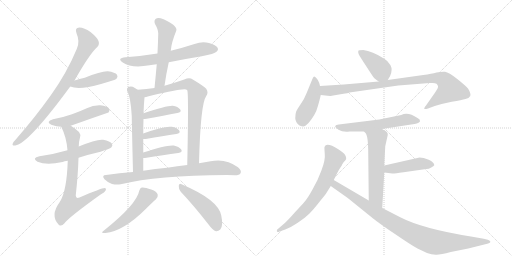
t = 0.00 s
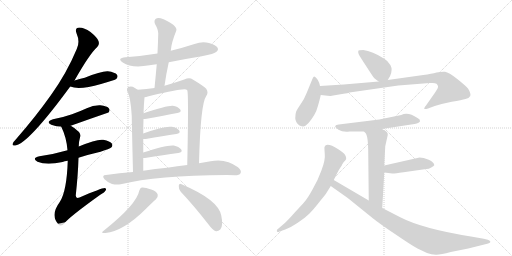
t = 3.35 s
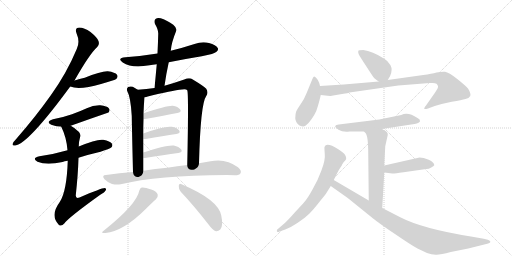
t = 6.69 s
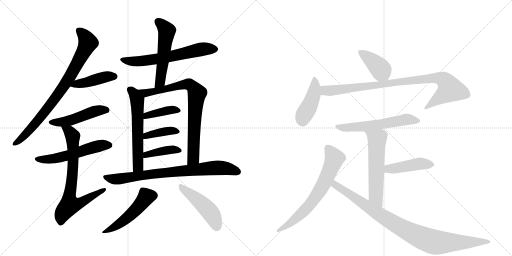
t = 10.04 s
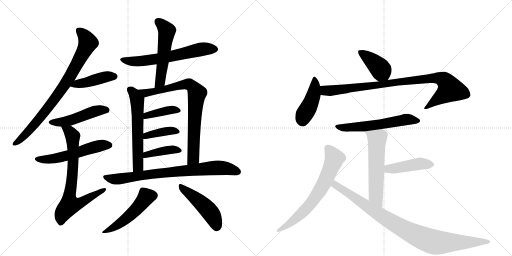
t = 13.39 s
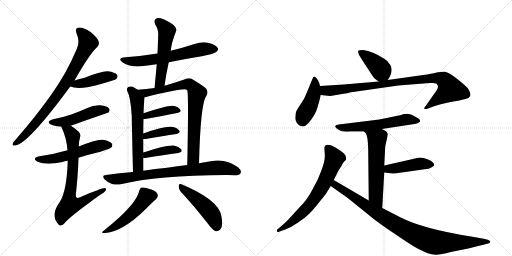
t = 16.74 s

The animated SVG that drew these frames (rendered in a browser with its animation timeline set to each time). Animation: 23 CSS @keyframes rules; one cycle of 16.74 s.

<svg version="1.1" viewBox="0 0 2048 1024" xmlns="http://www.w3.org/2000/svg">
  <g stroke="lightgray" stroke-dasharray="1,1" stroke-width="1" transform="scale(4, 4)">
    <line x1="0" y1="0" x2="256" y2="256"></line>
    <line x1="256" y1="0" x2="0" y2="256"></line>
    <line x1="128" y1="0" x2="128" y2="256"></line>
    <line x1="0" y1="128" x2="256" y2="128"></line>
    <line x1="256" y1="0" x2="512" y2="256"></line>
    <line x1="512" y1="0" x2="256" y2="256"></line>
    <line x1="384" y1="0" x2="384" y2="256"></line>
    <line x1="256" y1="128" x2="512" y2="128"></line>
  </g>
<g transform="scale(1, -1) translate(0, -850)">
   <style type="text/css">
    @keyframes keyframes0 {
      from {
       stroke: black;
       stroke-dashoffset: 818;
       stroke-width: 128;
       }
       73% {
       animation-timing-function: step-end;
       stroke: black;
       stroke-dashoffset: 0;
       stroke-width: 128;
       }
       to {
       stroke: black;
       stroke-width: 1024;
       }
       }
       #make-me-a-hanzi-animation-0 {
         animation: keyframes0 0.915690s both;
         animation-delay: 0.000000s;
         animation-timing-function: linear;
       }
    @keyframes keyframes1 {
      from {
       stroke: black;
       stroke-dashoffset: 431;
       stroke-width: 128;
       }
       58% {
       animation-timing-function: step-end;
       stroke: black;
       stroke-dashoffset: 0;
       stroke-width: 128;
       }
       to {
       stroke: black;
       stroke-width: 1024;
       }
       }
       #make-me-a-hanzi-animation-1 {
         animation: keyframes1 0.600749s both;
         animation-delay: 0.915690s;
         animation-timing-function: linear;
       }
    @keyframes keyframes2 {
      from {
       stroke: black;
       stroke-dashoffset: 483;
       stroke-width: 128;
       }
       61% {
       animation-timing-function: step-end;
       stroke: black;
       stroke-dashoffset: 0;
       stroke-width: 128;
       }
       to {
       stroke: black;
       stroke-width: 1024;
       }
       }
       #make-me-a-hanzi-animation-2 {
         animation: keyframes2 0.643066s both;
         animation-delay: 1.516439s;
         animation-timing-function: linear;
       }
    @keyframes keyframes3 {
      from {
       stroke: black;
       stroke-dashoffset: 550;
       stroke-width: 128;
       }
       64% {
       animation-timing-function: step-end;
       stroke: black;
       stroke-dashoffset: 0;
       stroke-width: 128;
       }
       to {
       stroke: black;
       stroke-width: 1024;
       }
       }
       #make-me-a-hanzi-animation-3 {
         animation: keyframes3 0.697591s both;
         animation-delay: 2.159505s;
         animation-timing-function: linear;
       }
    @keyframes keyframes4 {
      from {
       stroke: black;
       stroke-dashoffset: 737;
       stroke-width: 128;
       }
       71% {
       animation-timing-function: step-end;
       stroke: black;
       stroke-dashoffset: 0;
       stroke-width: 128;
       }
       to {
       stroke: black;
       stroke-width: 1024;
       }
       }
       #make-me-a-hanzi-animation-4 {
         animation: keyframes4 0.849772s both;
         animation-delay: 2.857096s;
         animation-timing-function: linear;
       }
    @keyframes keyframes5 {
      from {
       stroke: black;
       stroke-dashoffset: 628;
       stroke-width: 128;
       }
       67% {
       animation-timing-function: step-end;
       stroke: black;
       stroke-dashoffset: 0;
       stroke-width: 128;
       }
       to {
       stroke: black;
       stroke-width: 1024;
       }
       }
       #make-me-a-hanzi-animation-5 {
         animation: keyframes5 0.761068s both;
         animation-delay: 3.706868s;
         animation-timing-function: linear;
       }
    @keyframes keyframes6 {
      from {
       stroke: black;
       stroke-dashoffset: 536;
       stroke-width: 128;
       }
       64% {
       animation-timing-function: step-end;
       stroke: black;
       stroke-dashoffset: 0;
       stroke-width: 128;
       }
       to {
       stroke: black;
       stroke-width: 1024;
       }
       }
       #make-me-a-hanzi-animation-6 {
         animation: keyframes6 0.686198s both;
         animation-delay: 4.467936s;
         animation-timing-function: linear;
       }
    @keyframes keyframes7 {
      from {
       stroke: black;
       stroke-dashoffset: 590;
       stroke-width: 128;
       }
       66% {
       animation-timing-function: step-end;
       stroke: black;
       stroke-dashoffset: 0;
       stroke-width: 128;
       }
       to {
       stroke: black;
       stroke-width: 1024;
       }
       }
       #make-me-a-hanzi-animation-7 {
         animation: keyframes7 0.730143s both;
         animation-delay: 5.154134s;
         animation-timing-function: linear;
       }
    @keyframes keyframes8 {
      from {
       stroke: black;
       stroke-dashoffset: 792;
       stroke-width: 128;
       }
       72% {
       animation-timing-function: step-end;
       stroke: black;
       stroke-dashoffset: 0;
       stroke-width: 128;
       }
       to {
       stroke: black;
       stroke-width: 1024;
       }
       }
       #make-me-a-hanzi-animation-8 {
         animation: keyframes8 0.894531s both;
         animation-delay: 5.884277s;
         animation-timing-function: linear;
       }
    @keyframes keyframes9 {
      from {
       stroke: black;
       stroke-dashoffset: 395;
       stroke-width: 128;
       }
       56% {
       animation-timing-function: step-end;
       stroke: black;
       stroke-dashoffset: 0;
       stroke-width: 128;
       }
       to {
       stroke: black;
       stroke-width: 1024;
       }
       }
       #make-me-a-hanzi-animation-9 {
         animation: keyframes9 0.571452s both;
         animation-delay: 6.778809s;
         animation-timing-function: linear;
       }
    @keyframes keyframes10 {
      from {
       stroke: black;
       stroke-dashoffset: 392;
       stroke-width: 128;
       }
       56% {
       animation-timing-function: step-end;
       stroke: black;
       stroke-dashoffset: 0;
       stroke-width: 128;
       }
       to {
       stroke: black;
       stroke-width: 1024;
       }
       }
       #make-me-a-hanzi-animation-10 {
         animation: keyframes10 0.569010s both;
         animation-delay: 7.350260s;
         animation-timing-function: linear;
       }
    @keyframes keyframes11 {
      from {
       stroke: black;
       stroke-dashoffset: 402;
       stroke-width: 128;
       }
       57% {
       animation-timing-function: step-end;
       stroke: black;
       stroke-dashoffset: 0;
       stroke-width: 128;
       }
       to {
       stroke: black;
       stroke-width: 1024;
       }
       }
       #make-me-a-hanzi-animation-11 {
         animation: keyframes11 0.577148s both;
         animation-delay: 7.919271s;
         animation-timing-function: linear;
       }
    @keyframes keyframes12 {
      from {
       stroke: black;
       stroke-dashoffset: 791;
       stroke-width: 128;
       }
       72% {
       animation-timing-function: step-end;
       stroke: black;
       stroke-dashoffset: 0;
       stroke-width: 128;
       }
       to {
       stroke: black;
       stroke-width: 1024;
       }
       }
       #make-me-a-hanzi-animation-12 {
         animation: keyframes12 0.893717s both;
         animation-delay: 8.496419s;
         animation-timing-function: linear;
       }
    @keyframes keyframes13 {
      from {
       stroke: black;
       stroke-dashoffset: 497;
       stroke-width: 128;
       }
       62% {
       animation-timing-function: step-end;
       stroke: black;
       stroke-dashoffset: 0;
       stroke-width: 128;
       }
       to {
       stroke: black;
       stroke-width: 1024;
       }
       }
       #make-me-a-hanzi-animation-13 {
         animation: keyframes13 0.654460s both;
         animation-delay: 9.390137s;
         animation-timing-function: linear;
       }
    @keyframes keyframes14 {
      from {
       stroke: black;
       stroke-dashoffset: 476;
       stroke-width: 128;
       }
       61% {
       animation-timing-function: step-end;
       stroke: black;
       stroke-dashoffset: 0;
       stroke-width: 128;
       }
       to {
       stroke: black;
       stroke-width: 1024;
       }
       }
       #make-me-a-hanzi-animation-14 {
         animation: keyframes14 0.637370s both;
         animation-delay: 10.044596s;
         animation-timing-function: linear;
       }
    @keyframes keyframes15 {
      from {
       stroke: black;
       stroke-dashoffset: 401;
       stroke-width: 128;
       }
       57% {
       animation-timing-function: step-end;
       stroke: black;
       stroke-dashoffset: 0;
       stroke-width: 128;
       }
       to {
       stroke: black;
       stroke-width: 1024;
       }
       }
       #make-me-a-hanzi-animation-15 {
         animation: keyframes15 0.576335s both;
         animation-delay: 10.681966s;
         animation-timing-function: linear;
       }
    @keyframes keyframes16 {
      from {
       stroke: black;
       stroke-dashoffset: 438;
       stroke-width: 128;
       }
       59% {
       animation-timing-function: step-end;
       stroke: black;
       stroke-dashoffset: 0;
       stroke-width: 128;
       }
       to {
       stroke: black;
       stroke-width: 1024;
       }
       }
       #make-me-a-hanzi-animation-16 {
         animation: keyframes16 0.606445s both;
         animation-delay: 11.258301s;
         animation-timing-function: linear;
       }
    @keyframes keyframes17 {
      from {
       stroke: black;
       stroke-dashoffset: 920;
       stroke-width: 128;
       }
       75% {
       animation-timing-function: step-end;
       stroke: black;
       stroke-dashoffset: 0;
       stroke-width: 128;
       }
       to {
       stroke: black;
       stroke-width: 1024;
       }
       }
       #make-me-a-hanzi-animation-17 {
         animation: keyframes17 0.998698s both;
         animation-delay: 11.864746s;
         animation-timing-function: linear;
       }
    @keyframes keyframes18 {
      from {
       stroke: black;
       stroke-dashoffset: 583;
       stroke-width: 128;
       }
       65% {
       animation-timing-function: step-end;
       stroke: black;
       stroke-dashoffset: 0;
       stroke-width: 128;
       }
       to {
       stroke: black;
       stroke-width: 1024;
       }
       }
       #make-me-a-hanzi-animation-18 {
         animation: keyframes18 0.724447s both;
         animation-delay: 12.863444s;
         animation-timing-function: linear;
       }
    @keyframes keyframes19 {
      from {
       stroke: black;
       stroke-dashoffset: 576;
       stroke-width: 128;
       }
       65% {
       animation-timing-function: step-end;
       stroke: black;
       stroke-dashoffset: 0;
       stroke-width: 128;
       }
       to {
       stroke: black;
       stroke-width: 1024;
       }
       }
       #make-me-a-hanzi-animation-19 {
         animation: keyframes19 0.718750s both;
         animation-delay: 13.587891s;
         animation-timing-function: linear;
       }
    @keyframes keyframes20 {
      from {
       stroke: black;
       stroke-dashoffset: 443;
       stroke-width: 128;
       }
       59% {
       animation-timing-function: step-end;
       stroke: black;
       stroke-dashoffset: 0;
       stroke-width: 128;
       }
       to {
       stroke: black;
       stroke-width: 1024;
       }
       }
       #make-me-a-hanzi-animation-20 {
         animation: keyframes20 0.610514s both;
         animation-delay: 14.306641s;
         animation-timing-function: linear;
       }
    @keyframes keyframes21 {
      from {
       stroke: black;
       stroke-dashoffset: 679;
       stroke-width: 128;
       }
       69% {
       animation-timing-function: step-end;
       stroke: black;
       stroke-dashoffset: 0;
       stroke-width: 128;
       }
       to {
       stroke: black;
       stroke-width: 1024;
       }
       }
       #make-me-a-hanzi-animation-21 {
         animation: keyframes21 0.802572s both;
         animation-delay: 14.917155s;
         animation-timing-function: linear;
       }
    @keyframes keyframes22 {
      from {
       stroke: black;
       stroke-dashoffset: 940;
       stroke-width: 128;
       }
       75% {
       animation-timing-function: step-end;
       stroke: black;
       stroke-dashoffset: 0;
       stroke-width: 128;
       }
       to {
       stroke: black;
       stroke-width: 1024;
       }
       }
       #make-me-a-hanzi-animation-22 {
         animation: keyframes22 1.014974s both;
         animation-delay: 15.719727s;
         animation-timing-function: linear;
       }
</style>
<path d="M 298 528 Q 358 634 389 662 Q 399 672 394 686 Q 390 699 362 722 Q 337 740 317 740 Q 298 739 306 717 Q 321 683 307 654 Q 267 558 204 470 Q 144 385 63 292 Q 53 282 51 276 Q 47 266 61 268 Q 112 274 281 504 L 298 528 Z" fill="lightgray"></path> 
<path d="M 281 504 Q 317 489 404 514 Q 423 520 447 527 Q 463 531 466 535 Q 473 544 468 551 Q 461 561 431 565 Q 404 566 339 539 Q 318 535 298 528 C 270 518 255 513 281 504 Z" fill="lightgray"></path> 
<path d="M 283 347 Q 358 374 434 400 Q 441 409 436 416 Q 429 426 401 429 Q 373 430 347 417 Q 319 404 288 393 Q 254 381 212 373 Q 181 363 205 351 Q 226 344 245 343 L 283 347 Z" fill="lightgray"></path> 
<path d="M 314 219 Q 354 232 402 243 Q 439 255 445 260 Q 452 267 448 275 Q 441 285 413 291 Q 388 295 315 264 L 270 249 Q 219 234 158 225 Q 125 218 150 203 Q 186 188 250 202 Q 257 205 271 207 L 314 219 Z" fill="lightgray"></path> 
<path d="M 271 207 Q 267 84 239 42 Q 199 -12 235 -49 L 236 -50 Q 246 -57 258 -43 Q 273 -21 401 71 Q 419 81 423 89 Q 427 96 419 98 Q 406 98 318 60 Q 303 54 303 68 Q 312 150 314 219 L 315 264 Q 315 283 320 300 Q 324 312 316 322 Q 300 338 283 347 C 258 363 233 370 245 343 Q 266 301 270 249 L 271 207 Z" fill="lightgray"></path> 
<path d="M 675 601 Q 739 614 807 625 Q 858 635 866 643 Q 875 650 871 658 Q 864 670 836 678 Q 808 685 778 674 Q 732 659 683 647 L 630 636 Q 569 626 502 621 Q 466 617 491 600 Q 527 576 598 589 Q 611 592 627 593 L 675 601 Z" fill="lightgray"></path> 
<path d="M 658 507 Q 665 556 675 601 L 683 647 Q 686 681 705 727 Q 709 737 693 751 Q 665 770 643 777 Q 630 781 622 774 Q 615 768 620 754 Q 633 732 633 716 Q 632 679 630 636 L 627 593 Q 623 548 618 498 C 615 468 654 477 658 507 Z" fill="lightgray"></path> 
<path d="M 551 491 Q 541 498 531 503 Q 521 506 513 502 Q 506 498 508 488 Q 523 461 527 386 Q 528 322 532 162 C 533 132 573 137 573 167 Q 573 194 573 218 L 573 240 Q 573 268 573 294 L 573 316 Q 573 347 574 374 L 574 397 Q 575 428 578 461 C 579 473 576 475 551 491 Z" fill="lightgray"></path> 
<path d="M 796 197 Q 802 435 825 466 Q 835 479 825 495 Q 816 505 771 532 Q 758 542 737 532 Q 703 520 658 507 L 618 498 Q 587 494 551 491 C 521 488 549 454 578 461 Q 585 462 591 464 Q 688 488 728 492 Q 744 495 749 489 Q 755 477 749 190 C 748 160 795 167 796 197 Z" fill="lightgray"></path> 
<path d="M 574 374 Q 578 374 587 375 Q 657 388 709 398 Q 728 402 721 412 Q 712 424 691 427 Q 666 428 574 397 C 546 387 544 373 574 374 Z" fill="lightgray"></path> 
<path d="M 573 294 Q 577 294 583 294 Q 653 307 705 314 Q 724 317 717 328 Q 708 340 687 343 Q 656 347 573 316 C 545 306 543 294 573 294 Z" fill="lightgray"></path> 
<path d="M 573 218 Q 576 218 580 218 Q 656 231 713 238 Q 732 241 725 252 Q 716 264 695 268 Q 665 271 573 240 C 545 230 543 218 573 218 Z" fill="lightgray"></path> 
<path d="M 532 162 Q 478 158 424 150 Q 405 149 418 133 Q 431 120 448 114 Q 467 110 483 113 Q 628 149 907 150 Q 923 150 939 149 Q 958 149 962 157 Q 968 167 952 181 Q 903 218 842 205 Q 820 202 796 197 L 749 190 Q 709 186 669 179 Q 621 175 573 167 L 532 162 Z" fill="lightgray"></path> 
<path d="M 557 87 Q 547 33 417 -71 Q 398 -84 422 -82 Q 494 -75 585 16 Q 610 41 623 52 Q 633 62 631 71 Q 628 84 605 92 Q 578 102 567 100 Q 560 99 557 87 Z" fill="lightgray"></path> 
<path d="M 723 83 Q 775 28 835 -49 Q 850 -70 864 -75 Q 873 -76 881 -68 Q 894 -55 885 -12 Q 873 51 726 113 Q 717 119 715 107 Q 714 94 723 83 Z" fill="lightgray"></path> 
<path d="M 1551 530 L 1560 545 Q 1572 570 1562 589 Q 1552 607 1537 615 Q 1489 646 1453 650 Q 1434 650 1433 646 Q 1432 639 1435 633 Q 1438 626 1465 585 Q 1492 543 1495 540 Q 1498 536 1515 524 C 1538 508 1538 508 1551 530 Z" fill="lightgray"></path> 
<path d="M 1280 506 L 1277 518 Q 1273 530 1266 537 Q 1260 543 1257 544 Q 1254 544 1250 535 L 1227 479 Q 1217 453 1203 434 Q 1190 415 1185 405 Q 1181 394 1181 377 Q 1182 359 1198 348 Q 1207 344 1213 344 Q 1220 344 1234 358 Q 1263 392 1271 424 Q 1280 455 1283 470 L 1280 506 Z" fill="lightgray"></path> 
<path d="M 1327 467 L 1374 475 Q 1392 477 1398 480 L 1593 508 L 1719 518 L 1730 518 Q 1741 518 1746 515 Q 1751 510 1752 505 Q 1754 499 1739 478 L 1704 428 Q 1694 416 1698 414 Q 1706 414 1712 416 L 1739 426 Q 1767 435 1807 443 Q 1848 450 1862 454 Q 1876 457 1881 466 Q 1885 475 1872 496 Q 1863 507 1829 534 Q 1795 561 1780 563 Q 1766 564 1746 560 Q 1727 555 1693 550 L 1551 530 L 1515 524 L 1375 512 L 1280 506 C 1250 504 1253 473 1283 470 L 1320 466 Q 1324 466 1327 467 Z" fill="lightgray"></path> 
<path d="M 1527 334 L 1658 354 Q 1679 358 1680 365 Q 1682 372 1670 378 Q 1632 404 1605 390 L 1517 372 L 1355 352 Q 1343 351 1341 346 Q 1339 341 1354 331 Q 1370 321 1398 324 L 1456 324 L 1527 334 Z" fill="lightgray"></path> 
<path d="M 1541 265 L 1551 310 Q 1551 316 1550 317 Q 1546 327 1527 334 C 1500 346 1436 346 1456 324 L 1462 318 Q 1473 307 1473 232 L 1475 48 C 1475 18 1527 -12 1529 18 L 1537 160 L 1537 188 L 1541 265 Z" fill="lightgray"></path> 
<path d="M 1537 160 L 1569 156 Q 1574 155 1614 161 L 1705 174 Q 1715 174 1725 180 Q 1735 186 1737 189 Q 1737 201 1715 211 Q 1693 220 1678 220 L 1537 188 C 1508 181 1507 164 1537 160 Z" fill="lightgray"></path> 
<path d="M 1335 130 L 1350 160 Q 1357 174 1367 188 Q 1368 192 1371 196 L 1375 202 Q 1376 204 1381 208 Q 1387 212 1384 222 L 1380 231 Q 1376 238 1353 253 Q 1305 283 1298 262 Q 1297 259 1299 235 Q 1302 211 1286 169 Q 1271 127 1250 92 Q 1230 56 1219 44 Q 1208 31 1179 0 Q 1151 -32 1136 -45 L 1108 -69 Q 1106 -76 1109 -77 Q 1111 -80 1118 -76 L 1141 -68 Q 1163 -60 1191 -41 Q 1220 -22 1237 -5 Q 1254 12 1279 44 Q 1305 76 1308 82 L 1323 106 L 1335 130 Z" fill="lightgray"></path> 
<path d="M 1475 48 L 1335 130 C 1309 145 1298 123 1323 106 L 1391 58 L 1490 -22 Q 1521 -47 1583 -88 Q 1644 -130 1670 -144 L 1708 -162 Q 1726 -168 1743 -169 Q 1760 -170 1803 -158 L 1873 -144 L 1949 -125 Q 1957 -123 1959 -121 Q 1967 -116 1951 -109 L 1935 -105 L 1884 -96 Q 1690 -65 1601 -19 L 1529 18 L 1475 48 Z" fill="lightgray"></path> 
      <clipPath id="make-me-a-hanzi-clip-0">
      <path d="M 298 528 Q 358 634 389 662 Q 399 672 394 686 Q 390 699 362 722 Q 337 740 317 740 Q 298 739 306 717 Q 321 683 307 654 Q 267 558 204 470 Q 144 385 63 292 Q 53 282 51 276 Q 47 266 61 268 Q 112 274 281 504 L 298 528 Z" fill="lightgray"></path>
      </clipPath>
      <path clip-path="url(#make-me-a-hanzi-clip-0)" d="M 316 726 L 341 702 L 352 678 L 284 549 L 162 380 L 120 331 L 59 276 " fill="none" id="make-me-a-hanzi-animation-0" stroke-dasharray="690 1380" stroke-linecap="round"></path>

      <clipPath id="make-me-a-hanzi-clip-1">
      <path d="M 281 504 Q 317 489 404 514 Q 423 520 447 527 Q 463 531 466 535 Q 473 544 468 551 Q 461 561 431 565 Q 404 566 339 539 Q 318 535 298 528 C 270 518 255 513 281 504 Z" fill="lightgray"></path>
      </clipPath>
      <path clip-path="url(#make-me-a-hanzi-clip-1)" d="M 288 508 L 427 544 L 458 544 " fill="none" id="make-me-a-hanzi-animation-1" stroke-dasharray="303 606" stroke-linecap="round"></path>

      <clipPath id="make-me-a-hanzi-clip-2">
      <path d="M 283 347 Q 358 374 434 400 Q 441 409 436 416 Q 429 426 401 429 Q 373 430 347 417 Q 319 404 288 393 Q 254 381 212 373 Q 181 363 205 351 Q 226 344 245 343 L 283 347 Z" fill="lightgray"></path>
      </clipPath>
      <path clip-path="url(#make-me-a-hanzi-clip-2)" d="M 206 363 L 262 364 L 373 403 L 426 409 " fill="none" id="make-me-a-hanzi-animation-2" stroke-dasharray="355 710" stroke-linecap="round"></path>

      <clipPath id="make-me-a-hanzi-clip-3">
      <path d="M 314 219 Q 354 232 402 243 Q 439 255 445 260 Q 452 267 448 275 Q 441 285 413 291 Q 388 295 315 264 L 270 249 Q 219 234 158 225 Q 125 218 150 203 Q 186 188 250 202 Q 257 205 271 207 L 314 219 Z" fill="lightgray"></path>
      </clipPath>
      <path clip-path="url(#make-me-a-hanzi-clip-3)" d="M 151 215 L 193 212 L 238 219 L 368 260 L 437 269 " fill="none" id="make-me-a-hanzi-animation-3" stroke-dasharray="422 844" stroke-linecap="round"></path>

      <clipPath id="make-me-a-hanzi-clip-4">
      <path d="M 271 207 Q 267 84 239 42 Q 199 -12 235 -49 L 236 -50 Q 246 -57 258 -43 Q 273 -21 401 71 Q 419 81 423 89 Q 427 96 419 98 Q 406 98 318 60 Q 303 54 303 68 Q 312 150 314 219 L 315 264 Q 315 283 320 300 Q 324 312 316 322 Q 300 338 283 347 C 258 363 233 370 245 343 Q 266 301 270 249 L 271 207 Z" fill="lightgray"></path>
      </clipPath>
      <path clip-path="url(#make-me-a-hanzi-clip-4)" d="M 252 339 L 278 324 L 291 301 L 292 185 L 278 70 L 279 30 L 324 39 L 417 92 " fill="none" id="make-me-a-hanzi-animation-4" stroke-dasharray="609 1218" stroke-linecap="round"></path>

      <clipPath id="make-me-a-hanzi-clip-5">
      <path d="M 675 601 Q 739 614 807 625 Q 858 635 866 643 Q 875 650 871 658 Q 864 670 836 678 Q 808 685 778 674 Q 732 659 683 647 L 630 636 Q 569 626 502 621 Q 466 617 491 600 Q 527 576 598 589 Q 611 592 627 593 L 675 601 Z" fill="lightgray"></path>
      </clipPath>
      <path clip-path="url(#make-me-a-hanzi-clip-5)" d="M 493 612 L 502 607 L 568 605 L 678 623 L 804 653 L 859 654 " fill="none" id="make-me-a-hanzi-animation-5" stroke-dasharray="500 1000" stroke-linecap="round"></path>

      <clipPath id="make-me-a-hanzi-clip-6">
      <path d="M 658 507 Q 665 556 675 601 L 683 647 Q 686 681 705 727 Q 709 737 693 751 Q 665 770 643 777 Q 630 781 622 774 Q 615 768 620 754 Q 633 732 633 716 Q 632 679 630 636 L 627 593 Q 623 548 618 498 C 615 468 654 477 658 507 Z" fill="lightgray"></path>
      </clipPath>
      <path clip-path="url(#make-me-a-hanzi-clip-6)" d="M 632 764 L 667 726 L 640 524 L 623 506 " fill="none" id="make-me-a-hanzi-animation-6" stroke-dasharray="408 816" stroke-linecap="round"></path>

      <clipPath id="make-me-a-hanzi-clip-7">
      <path d="M 551 491 Q 541 498 531 503 Q 521 506 513 502 Q 506 498 508 488 Q 523 461 527 386 Q 528 322 532 162 C 533 132 573 137 573 167 Q 573 194 573 218 L 573 240 Q 573 268 573 294 L 573 316 Q 573 347 574 374 L 574 397 Q 575 428 578 461 C 579 473 576 475 551 491 Z" fill="lightgray"></path>
      </clipPath>
      <path clip-path="url(#make-me-a-hanzi-clip-7)" d="M 520 491 L 545 459 L 550 430 L 553 187 L 538 173 " fill="none" id="make-me-a-hanzi-animation-7" stroke-dasharray="462 924" stroke-linecap="round"></path>

      <clipPath id="make-me-a-hanzi-clip-8">
      <path d="M 796 197 Q 802 435 825 466 Q 835 479 825 495 Q 816 505 771 532 Q 758 542 737 532 Q 703 520 658 507 L 618 498 Q 587 494 551 491 C 521 488 549 454 578 461 Q 585 462 591 464 Q 688 488 728 492 Q 744 495 749 489 Q 755 477 749 190 C 748 160 795 167 796 197 Z" fill="lightgray"></path>
      </clipPath>
      <path clip-path="url(#make-me-a-hanzi-clip-8)" d="M 558 489 L 583 478 L 751 514 L 767 507 L 781 490 L 788 473 L 778 373 L 774 218 L 755 205 " fill="none" id="make-me-a-hanzi-animation-8" stroke-dasharray="664 1328" stroke-linecap="round"></path>

      <clipPath id="make-me-a-hanzi-clip-9">
      <path d="M 574 374 Q 578 374 587 375 Q 657 388 709 398 Q 728 402 721 412 Q 712 424 691 427 Q 666 428 574 397 C 546 387 544 373 574 374 Z" fill="lightgray"></path>
      </clipPath>
      <path clip-path="url(#make-me-a-hanzi-clip-9)" d="M 580 380 L 589 390 L 681 410 L 712 407 " fill="none" id="make-me-a-hanzi-animation-9" stroke-dasharray="267 534" stroke-linecap="round"></path>

      <clipPath id="make-me-a-hanzi-clip-10">
      <path d="M 573 294 Q 577 294 583 294 Q 653 307 705 314 Q 724 317 717 328 Q 708 340 687 343 Q 656 347 573 316 C 545 306 543 294 573 294 Z" fill="lightgray"></path>
      </clipPath>
      <path clip-path="url(#make-me-a-hanzi-clip-10)" d="M 578 300 L 588 309 L 665 326 L 709 323 " fill="none" id="make-me-a-hanzi-animation-10" stroke-dasharray="264 528" stroke-linecap="round"></path>

      <clipPath id="make-me-a-hanzi-clip-11">
      <path d="M 573 218 Q 576 218 580 218 Q 656 231 713 238 Q 732 241 725 252 Q 716 264 695 268 Q 665 271 573 240 C 545 230 543 218 573 218 Z" fill="lightgray"></path>
      </clipPath>
      <path clip-path="url(#make-me-a-hanzi-clip-11)" d="M 577 224 L 588 234 L 645 246 L 697 252 L 717 247 " fill="none" id="make-me-a-hanzi-animation-11" stroke-dasharray="274 548" stroke-linecap="round"></path>

      <clipPath id="make-me-a-hanzi-clip-12">
      <path d="M 532 162 Q 478 158 424 150 Q 405 149 418 133 Q 431 120 448 114 Q 467 110 483 113 Q 628 149 907 150 Q 923 150 939 149 Q 958 149 962 157 Q 968 167 952 181 Q 903 218 842 205 Q 820 202 796 197 L 749 190 Q 709 186 669 179 Q 621 175 573 167 L 532 162 Z" fill="lightgray"></path>
      </clipPath>
      <path clip-path="url(#make-me-a-hanzi-clip-12)" d="M 421 141 L 475 134 L 637 158 L 866 179 L 911 176 L 951 163 " fill="none" id="make-me-a-hanzi-animation-12" stroke-dasharray="663 1326" stroke-linecap="round"></path>

      <clipPath id="make-me-a-hanzi-clip-13">
      <path d="M 557 87 Q 547 33 417 -71 Q 398 -84 422 -82 Q 494 -75 585 16 Q 610 41 623 52 Q 633 62 631 71 Q 628 84 605 92 Q 578 102 567 100 Q 560 99 557 87 Z" fill="lightgray"></path>
      </clipPath>
      <path clip-path="url(#make-me-a-hanzi-clip-13)" d="M 615 68 L 585 63 L 546 13 L 507 -23 L 427 -73 " fill="none" id="make-me-a-hanzi-animation-13" stroke-dasharray="369 738" stroke-linecap="round"></path>

      <clipPath id="make-me-a-hanzi-clip-14">
      <path d="M 723 83 Q 775 28 835 -49 Q 850 -70 864 -75 Q 873 -76 881 -68 Q 894 -55 885 -12 Q 873 51 726 113 Q 717 119 715 107 Q 714 94 723 83 Z" fill="lightgray"></path>
      </clipPath>
      <path clip-path="url(#make-me-a-hanzi-clip-14)" d="M 725 102 L 828 16 L 852 -16 L 866 -60 " fill="none" id="make-me-a-hanzi-animation-14" stroke-dasharray="348 696" stroke-linecap="round"></path>

      <clipPath id="make-me-a-hanzi-clip-15">
      <path d="M 1551 530 L 1560 545 Q 1572 570 1562 589 Q 1552 607 1537 615 Q 1489 646 1453 650 Q 1434 650 1433 646 Q 1432 639 1435 633 Q 1438 626 1465 585 Q 1492 543 1495 540 Q 1498 536 1515 524 C 1538 508 1538 508 1551 530 Z" fill="lightgray"></path>
      </clipPath>
      <path clip-path="url(#make-me-a-hanzi-clip-15)" d="M 1440 640 L 1509 588 L 1543 540 " fill="none" id="make-me-a-hanzi-animation-15" stroke-dasharray="273 546" stroke-linecap="round"></path>

      <clipPath id="make-me-a-hanzi-clip-16">
      <path d="M 1280 506 L 1277 518 Q 1273 530 1266 537 Q 1260 543 1257 544 Q 1254 544 1250 535 L 1227 479 Q 1217 453 1203 434 Q 1190 415 1185 405 Q 1181 394 1181 377 Q 1182 359 1198 348 Q 1207 344 1213 344 Q 1220 344 1234 358 Q 1263 392 1271 424 Q 1280 455 1283 470 L 1280 506 Z" fill="lightgray"></path>
      </clipPath>
      <path clip-path="url(#make-me-a-hanzi-clip-16)" d="M 1258 536 L 1254 470 L 1238 427 L 1216 391 L 1210 364 " fill="none" id="make-me-a-hanzi-animation-16" stroke-dasharray="310 620" stroke-linecap="round"></path>

      <clipPath id="make-me-a-hanzi-clip-17">
      <path d="M 1327 467 L 1374 475 Q 1392 477 1398 480 L 1593 508 L 1719 518 L 1730 518 Q 1741 518 1746 515 Q 1751 510 1752 505 Q 1754 499 1739 478 L 1704 428 Q 1694 416 1698 414 Q 1706 414 1712 416 L 1739 426 Q 1767 435 1807 443 Q 1848 450 1862 454 Q 1876 457 1881 466 Q 1885 475 1872 496 Q 1863 507 1829 534 Q 1795 561 1780 563 Q 1766 564 1746 560 Q 1727 555 1693 550 L 1551 530 L 1515 524 L 1375 512 L 1280 506 C 1250 504 1253 473 1283 470 L 1320 466 Q 1324 466 1327 467 Z" fill="lightgray"></path>
      </clipPath>
      <path clip-path="url(#make-me-a-hanzi-clip-17)" d="M 1288 501 L 1298 489 L 1331 488 L 1671 532 L 1767 535 L 1786 520 L 1801 493 L 1704 420 " fill="none" id="make-me-a-hanzi-animation-17" stroke-dasharray="792 1584" stroke-linecap="round"></path>

      <clipPath id="make-me-a-hanzi-clip-18">
      <path d="M 1527 334 L 1658 354 Q 1679 358 1680 365 Q 1682 372 1670 378 Q 1632 404 1605 390 L 1517 372 L 1355 352 Q 1343 351 1341 346 Q 1339 341 1354 331 Q 1370 321 1398 324 L 1456 324 L 1527 334 Z" fill="lightgray"></path>
      </clipPath>
      <path clip-path="url(#make-me-a-hanzi-clip-18)" d="M 1349 346 L 1376 339 L 1405 340 L 1517 352 L 1624 372 L 1672 367 " fill="none" id="make-me-a-hanzi-animation-18" stroke-dasharray="455 910" stroke-linecap="round"></path>

      <clipPath id="make-me-a-hanzi-clip-19">
      <path d="M 1541 265 L 1551 310 Q 1551 316 1550 317 Q 1546 327 1527 334 C 1500 346 1436 346 1456 324 L 1462 318 Q 1473 307 1473 232 L 1475 48 C 1475 18 1527 -12 1529 18 L 1537 160 L 1537 188 L 1541 265 Z" fill="lightgray"></path>
      </clipPath>
      <path clip-path="url(#make-me-a-hanzi-clip-19)" d="M 1469 319 L 1508 293 L 1503 65 L 1525 26 " fill="none" id="make-me-a-hanzi-animation-19" stroke-dasharray="448 896" stroke-linecap="round"></path>

      <clipPath id="make-me-a-hanzi-clip-20">
      <path d="M 1537 160 L 1569 156 Q 1574 155 1614 161 L 1705 174 Q 1715 174 1725 180 Q 1735 186 1737 189 Q 1737 201 1715 211 Q 1693 220 1678 220 L 1537 188 C 1508 181 1507 164 1537 160 Z" fill="lightgray"></path>
      </clipPath>
      <path clip-path="url(#make-me-a-hanzi-clip-20)" d="M 1543 167 L 1562 176 L 1676 195 L 1726 191 " fill="none" id="make-me-a-hanzi-animation-20" stroke-dasharray="315 630" stroke-linecap="round"></path>

      <clipPath id="make-me-a-hanzi-clip-21">
      <path d="M 1335 130 L 1350 160 Q 1357 174 1367 188 Q 1368 192 1371 196 L 1375 202 Q 1376 204 1381 208 Q 1387 212 1384 222 L 1380 231 Q 1376 238 1353 253 Q 1305 283 1298 262 Q 1297 259 1299 235 Q 1302 211 1286 169 Q 1271 127 1250 92 Q 1230 56 1219 44 Q 1208 31 1179 0 Q 1151 -32 1136 -45 L 1108 -69 Q 1106 -76 1109 -77 Q 1111 -80 1118 -76 L 1141 -68 Q 1163 -60 1191 -41 Q 1220 -22 1237 -5 Q 1254 12 1279 44 Q 1305 76 1308 82 L 1323 106 L 1335 130 Z" fill="lightgray"></path>
      </clipPath>
      <path clip-path="url(#make-me-a-hanzi-clip-21)" d="M 1311 258 L 1329 235 L 1336 209 L 1277 84 L 1209 -1 L 1164 -41 L 1113 -72 " fill="none" id="make-me-a-hanzi-animation-21" stroke-dasharray="551 1102" stroke-linecap="round"></path>

      <clipPath id="make-me-a-hanzi-clip-22">
      <path d="M 1475 48 L 1335 130 C 1309 145 1298 123 1323 106 L 1391 58 L 1490 -22 Q 1521 -47 1583 -88 Q 1644 -130 1670 -144 L 1708 -162 Q 1726 -168 1743 -169 Q 1760 -170 1803 -158 L 1873 -144 L 1949 -125 Q 1957 -123 1959 -121 Q 1967 -116 1951 -109 L 1935 -105 L 1884 -96 Q 1690 -65 1601 -19 L 1529 18 L 1475 48 Z" fill="lightgray"></path>
      </clipPath>
      <path clip-path="url(#make-me-a-hanzi-clip-22)" d="M 1338 121 L 1348 105 L 1541 -23 L 1696 -105 L 1765 -121 L 1952 -117 " fill="none" id="make-me-a-hanzi-animation-22" stroke-dasharray="812 1624" stroke-linecap="round"></path>

</g>
</svg>
